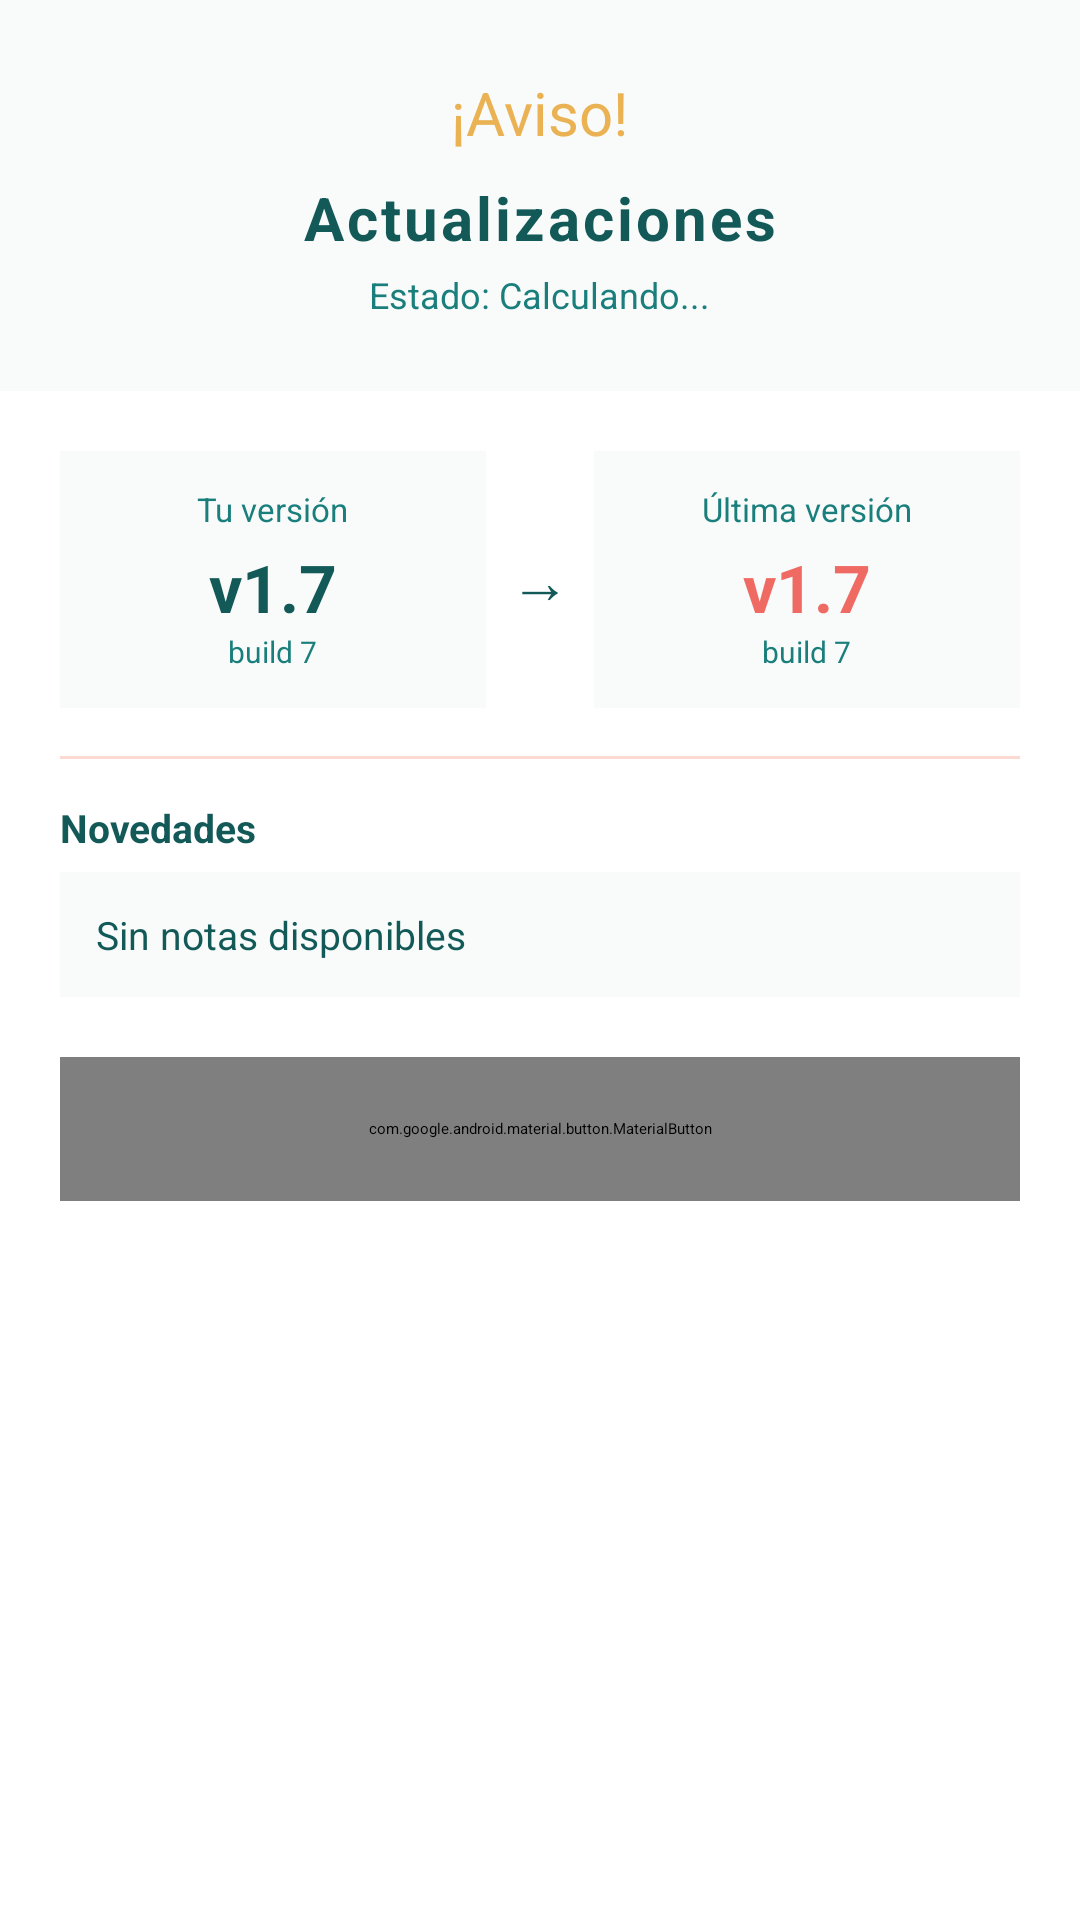

The Android layout XML behind this screen, and the referenced resources:
<!-- AndroidManifest.xml: application theme Theme.LectorYape -->
<!-- res/layout/dialog_updates.xml -->
<?xml version="1.0" encoding="utf-8"?>
<LinearLayout
    xmlns:android="http://schemas.android.com/apk/res/android"
    xmlns:app="http://schemas.android.com/apk/res-auto"
    android:layout_width="match_parent"
    android:layout_height="match_parent"
    android:background="@color/white"
    android:orientation="vertical">

        
        <LinearLayout
            android:layout_width="match_parent"
            android:layout_height="wrap_content"
            android:orientation="vertical"
            android:background="@color/kaja_bg_light"
            android:padding="24dp"
            android:gravity="center_horizontal">

            <TextView
                android:layout_width="wrap_content"
                android:layout_height="wrap_content"
                android:text="¡Aviso!"
                android:textSize="20sp"
                android:textColor="@color/kaja_gold"
                android:layout_marginBottom="8dp"/>

            <TextView
                android:layout_width="wrap_content"
                android:layout_height="wrap_content"
                android:text="Actualizaciones"
                android:textSize="20sp"
                android:textStyle="bold"
                android:textColor="@color/kaja_teal_dark"
                android:letterSpacing="0.05"/>

            <TextView
                android:id="@+id/tvDialogStatus"
                android:layout_width="wrap_content"
                android:layout_height="wrap_content"
                android:text="Estado: Calculando..."
                android:textSize="12sp"
                android:textColor="@color/kaja_teal"
                android:layout_marginTop="4dp"/>

        </LinearLayout>

        
        <LinearLayout
            android:layout_width="match_parent"
            android:layout_height="wrap_content"
            android:orientation="vertical"
            android:padding="20dp">

            
            <LinearLayout
                android:layout_width="match_parent"
                android:layout_height="wrap_content"
                android:orientation="horizontal"
                android:layout_marginBottom="16dp">

                
                <LinearLayout
                    android:layout_width="0dp"
                    android:layout_height="wrap_content"
                    android:layout_weight="1"
                    android:orientation="vertical"
                    android:background="@color/kaja_bg_light"
                    android:padding="12dp"
                    android:gravity="center_horizontal">

                    <TextView
                        android:layout_width="wrap_content"
                        android:layout_height="wrap_content"
                        android:text="Tu versión"
                        android:textSize="11sp"
                        android:textColor="@color/kaja_teal"
                        android:layout_marginBottom="4dp"/>

                    <TextView
                        android:id="@+id/tvDialogCurrentVersion"
                        android:layout_width="wrap_content"
                        android:layout_height="wrap_content"
                        android:text="v1.7"
                        android:textSize="22sp"
                        android:textStyle="bold"
                        android:textColor="@color/kaja_teal_dark"/>

                    <TextView
                        android:id="@+id/tvDialogCurrentBuild"
                        android:layout_width="wrap_content"
                        android:layout_height="wrap_content"
                        android:text="build 7"
                        android:textSize="10sp"
                        android:textColor="@color/kaja_teal"/>
                </LinearLayout>

                
                <TextView
                    android:layout_width="wrap_content"
                    android:layout_height="wrap_content"
                    android:layout_gravity="center_vertical"
                    android:text="→"
                    android:textSize="20sp"
                    android:textColor="@color/kaja_teal_dark"
                    android:paddingStart="8dp"
                    android:paddingEnd="8dp"/>

                
                <LinearLayout
                    android:layout_width="0dp"
                    android:layout_height="wrap_content"
                    android:layout_weight="1"
                    android:orientation="vertical"
                    android:background="@color/kaja_bg_light"
                    android:padding="12dp"
                    android:gravity="center_horizontal">

                    <TextView
                        android:layout_width="wrap_content"
                        android:layout_height="wrap_content"
                        android:text="Última versión"
                        android:textSize="11sp"
                        android:textColor="@color/kaja_teal"
                        android:layout_marginBottom="4dp"/>

                    <TextView
                        android:id="@+id/tvDialogLatestVersion"
                        android:layout_width="wrap_content"
                        android:layout_height="wrap_content"
                        android:text="v1.7"
                        android:textSize="22sp"
                        android:textStyle="bold"
                        android:textColor="@color/kaja_coral"/>

                    <TextView
                        android:id="@+id/tvDialogLatestBuild"
                        android:layout_width="wrap_content"
                        android:layout_height="wrap_content"
                        android:text="build 7"
                        android:textSize="10sp"
                        android:textColor="@color/kaja_teal"/>
                </LinearLayout>

            </LinearLayout>

            
            <View
                android:layout_width="match_parent"
                android:layout_height="1dp"
                android:background="@color/kaja_pink_pale"
                android:layout_marginBottom="14dp"/>

            
            <TextView
                android:layout_width="wrap_content"
                android:layout_height="wrap_content"
                android:text="Novedades"
                android:textSize="13sp"
                android:textStyle="bold"
                android:textColor="@color/kaja_teal_dark"
                android:layout_marginBottom="6dp"/>

            <TextView
                android:id="@+id/tvDialogReleaseNotes"
                android:layout_width="match_parent"
                android:layout_height="wrap_content"
                android:text="Sin notas disponibles"
                android:textSize="13sp"
                android:textColor="@color/kaja_teal_dark"
                android:lineSpacingExtra="3dp"
                android:background="@color/kaja_bg_light"
                android:padding="12dp"
                android:layout_marginBottom="20dp"/>

            
            <com.google.android.material.button.MaterialButton
                android:id="@+id/btnDialogAction"
                android:layout_width="match_parent"
                android:layout_height="48dp"
                android:text="Cerrar"
                android:textSize="14sp"
                android:textStyle="bold"
                android:textColor="#FFFFFF"
                app:backgroundTint="@color/kaja_teal"
                app:cornerRadius="12dp"
                android:layout_marginBottom="8dp"/>

            
            <com.google.android.material.button.MaterialButton
                android:id="@+id/btnDialogDismiss"
                android:layout_width="match_parent"
                android:layout_height="40dp"
                android:text="Más tarde"
                android:textSize="13sp"
                android:textColor="@color/kaja_coral"
                android:visibility="gone"
                app:backgroundTint="@android:color/transparent"
                app:strokeColor="@color/kaja_coral"
                app:strokeWidth="1dp"
                app:cornerRadius="12dp"/>

        </LinearLayout>

    </LinearLayout>
<!-- resources referenced by this layout -->
<resources>
  <color name="kaja_bg_light">#F8FBFA</color>
  <color name="kaja_coral">#EF6A62</color>
  <color name="kaja_gold">#EAB253</color>
  <color name="kaja_pink_pale">#FCDAD2</color>
  <color name="kaja_teal">#1A7F7C</color>
  <color name="kaja_teal_dark">#125957</color>
  <color name="white">#FFFFFFFF</color>
</resources>
